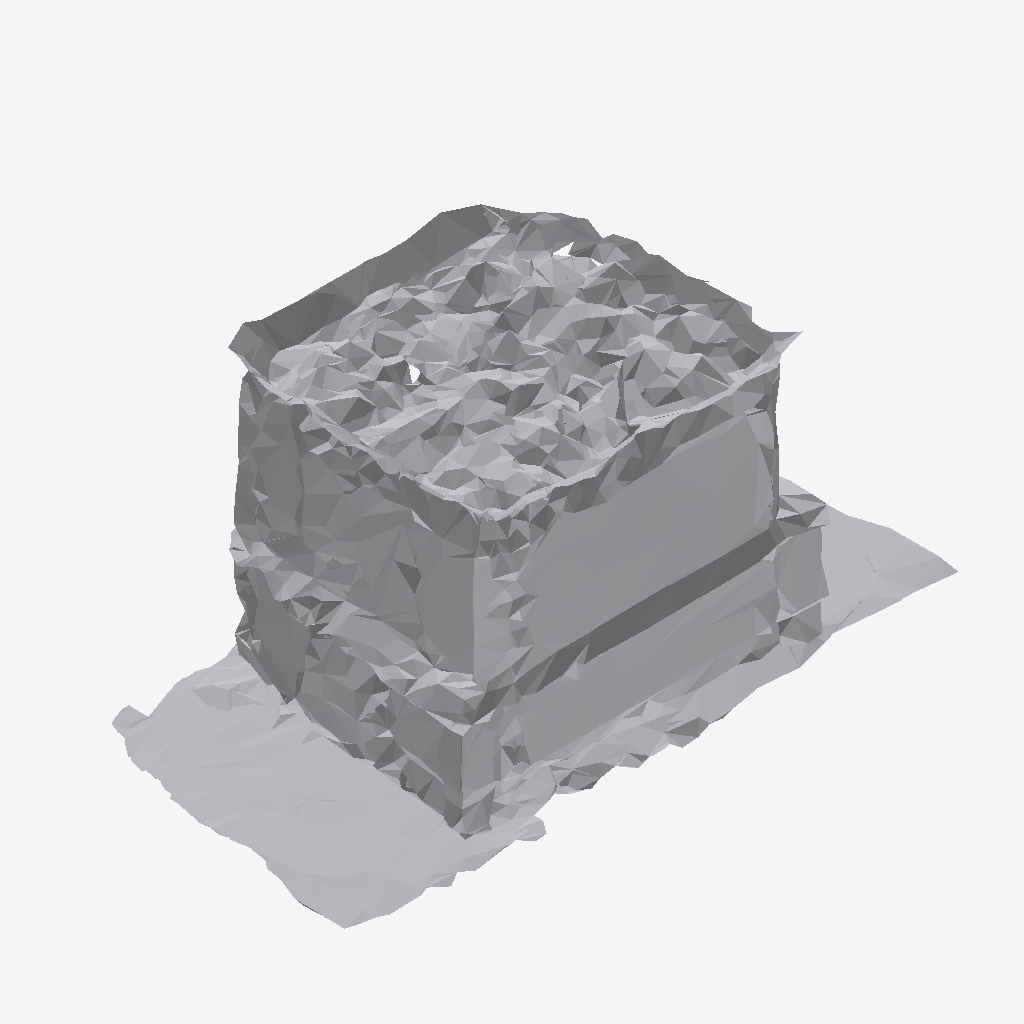
Isometric view of an IFC building model (IFC-SPF (STEP), schema IFC4, length unit metre), seen from the south-west, elements coloured by IFC class: 1 other element (light grey).
Extent 0.999 m × 0.520 m × 0.461 m (x, y, z). Storeys (1): Ground Floor at 0.00 m. Elements (1): 1 IfcFurniture.

HEADER;
FILE_DESCRIPTION(('ViewDefinition [CoordinationView]'),'2;1');
FILE_NAME('','2026-07-12T07:46:25',(''),(''),'IfcOpenShell 0.8.0','IfcOpenShell 0.8.0','');
FILE_SCHEMA(('IFC4'));
ENDSEC;
DATA;
#17=IFCPROJECT('3ac_rtBIn2wR3Fzj6QoNZA',#5,'Office Project',$,$,$,$,(#15),#10);
#20=IFCSITE('0pDa6IQ490KgkKNCx2nxkU',#5,'Site',$,$,#19,$,$,.ELEMENT.,$,$,$,$,$);
#22=IFCBUILDING('37T2NlSBH9UQ2KWzGSq4Lu',#5,'Building',$,$,#21,$,$,.ELEMENT.,$,$,$);
#24=IFCBUILDINGSTOREY('354Yg3$VjF2gC5_FQL1$VC',#5,'Ground Floor',$,$,#23,$,$,.ELEMENT.,0.0);
#35=IFCFURNITURE('2uaAHtTbfC_OBS0nHGouMS',#5,'list04_sofa',$,$,#34,#31,$,$);
ENDSEC;
